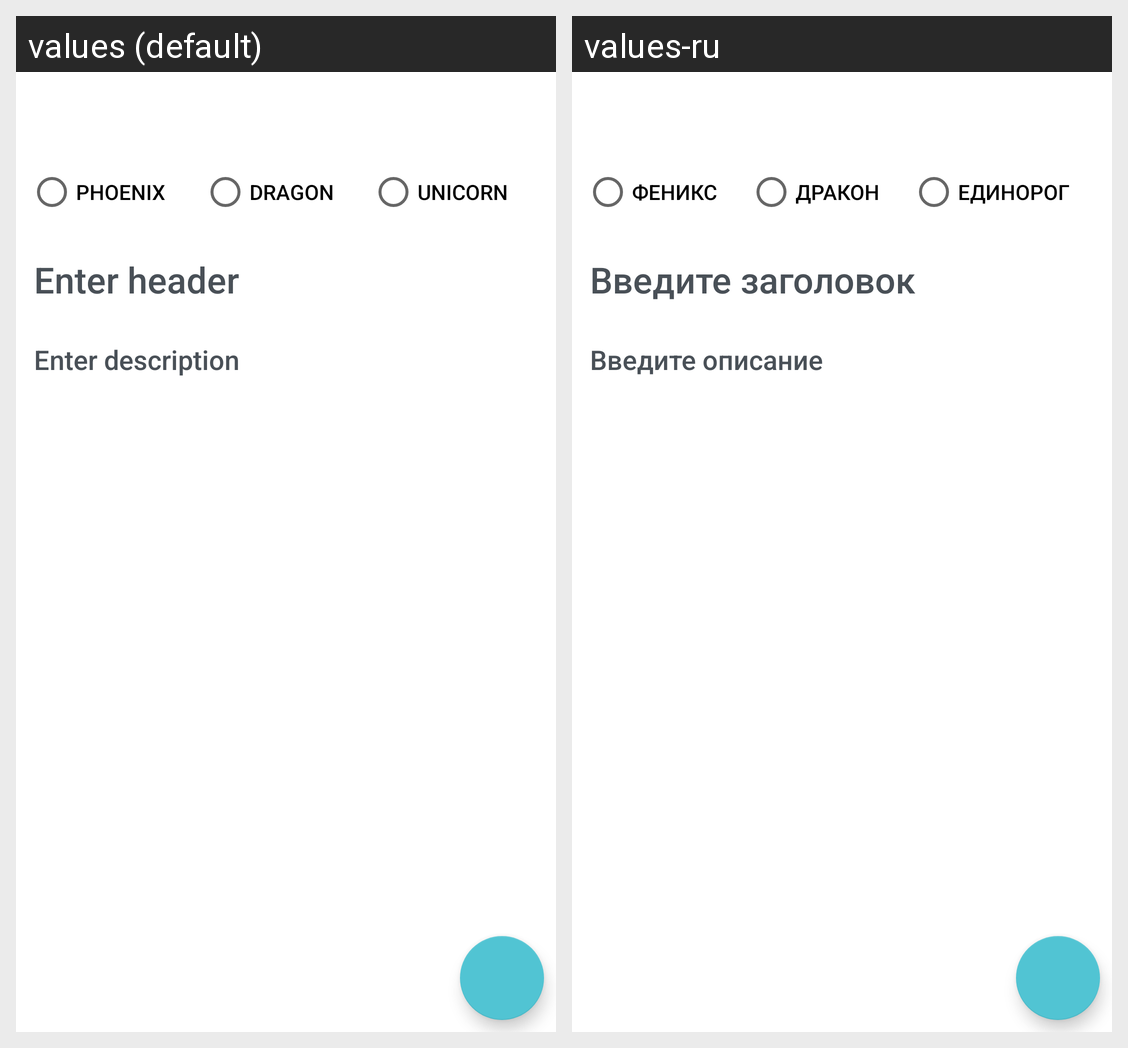

Strings drawn on this Android screen and how each of the app's shown locales translates them:
Android screen res/layout/activity_note.xml rendered under 2 locales, left to right: values (default), values-ru. Device: Nexus 5 (rendered at 1080×1920; each locale shown at half size, 540×960, under a caption strip naming it); theme Theme.Memorandum.
Strings drawn on this screen, with the default value and each locale's value (text and hints the layout hard-codes, and strings that could not be matched under every locale, appear in the picture but are not listed):

phoenix_text
  values: PHOENIX
  values-ru: ФЕНИКС

dragon_text
  values: DRAGON
  values-ru: ДРАКОН

unicorn_text
  values: UNICORN
  values-ru: ЕДИНОРОГ

header_note_box_hint
  values: Enter header
  values-ru: Введите заголовок

description_note_box_hint.
  values: Enter description
  values-ru: Введите описание
